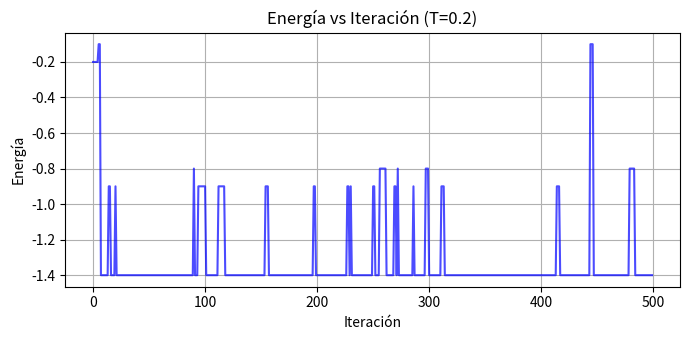
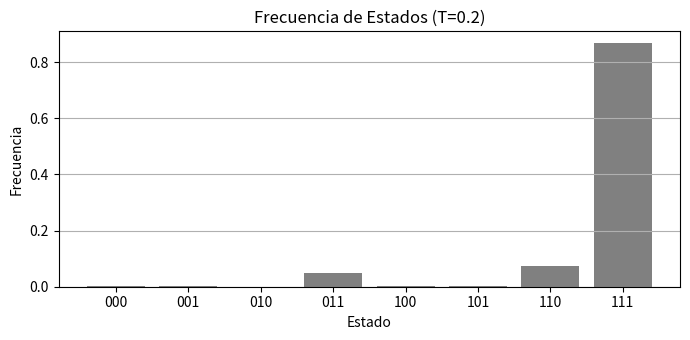
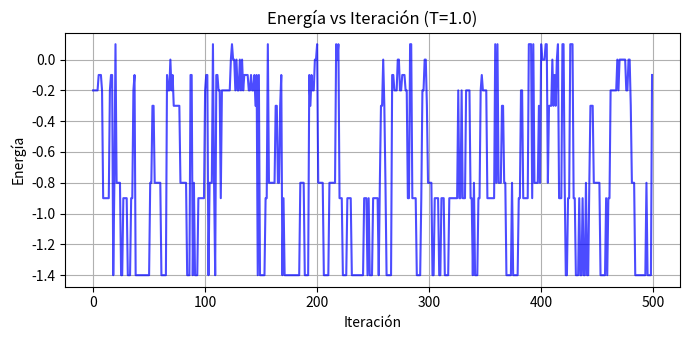
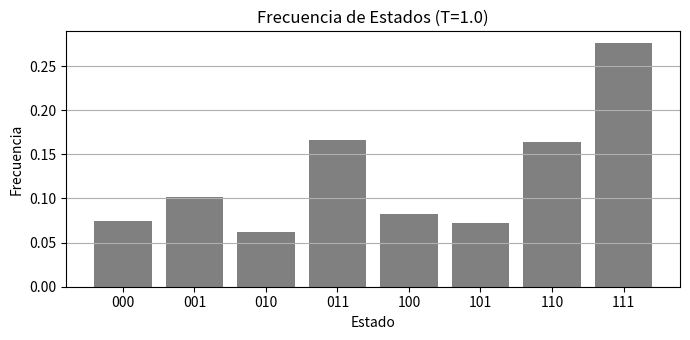
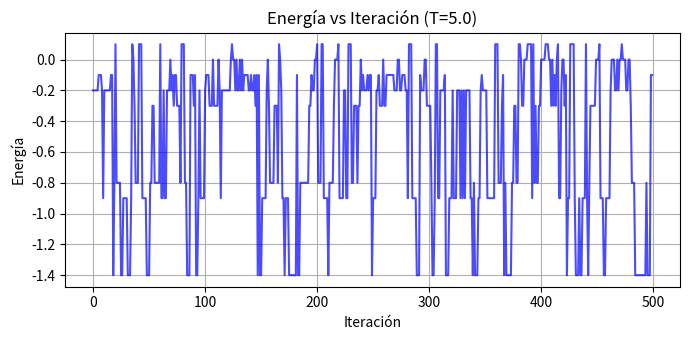
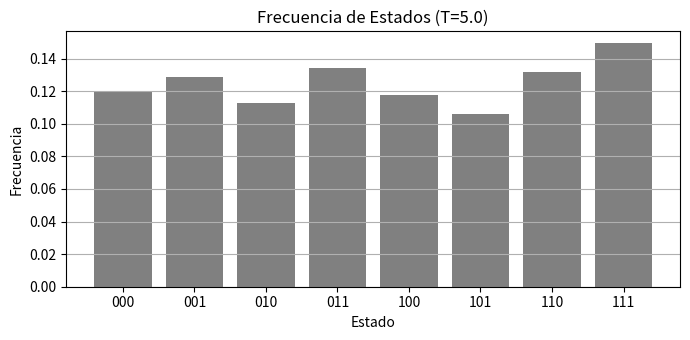

Recreate these plots in Python, in order.
import numpy as np
import matplotlib.pyplot as plt

# Pesos y sesgos que nos dieron en la sección 6
W = np.array([
    [0.0,  0.8, -0.4],
    [0.8,  0.0,  0.6],
    [-0.4, 0.6,  0.0]
])
b = np.array([0.2, -0.1, 0.3])

# Funciones de la sección 9.1
def energia(estado, pesos, sesgos):
    s = np.array(estado)
    e_interaccion = -0.5 * np.dot(s, np.dot(pesos, s))
    e_sesgos = -np.dot(sesgos, s)
    return e_interaccion + e_sesgos

def probabilidad_activacion(indice, estado, pesos, sesgos, temperatura):
    s = np.array(estado)
    delta_E = np.dot(pesos[indice], s) + sesgos[indice]
    if s[indice] == 1:
        delta_E -= pesos[indice, indice]
    
    return 1.0 / (1.0 + np.exp(-delta_E / temperatura))

def actualizar_unidad(indice, estado, pesos, sesgos, temperatura, rng):
    p1 = probabilidad_activacion(indice, estado, pesos, sesgos, temperatura)
    nuevo_estado = list(estado)
    nuevo_estado[indice] = 1 if rng.random() < p1 else 0
    return nuevo_estado

def simular(estado_inicial, pesos, sesgos, temperatura, iteraciones, semilla=42):
    rng = np.random.default_rng(semilla)
    n_unidades = len(estado_inicial)
    
    historial_estados = []
    historial_energias = []
    estado_actual = list(estado_inicial)
    
    for _ in range(iteraciones):
        i = rng.integers(0, n_unidades)
        estado_actual = actualizar_unidad(i, estado_actual, pesos, sesgos, temperatura, rng)
        historial_estados.append(tuple(estado_actual))
        historial_energias.append(energia(estado_actual, pesos, sesgos))
        
    return historial_estados, historial_energias

# Parte principal para sacar los datos de la sección 10
if __name__ == "__main__":
    iteraciones = 10000
    burn_in = 1000
    
    for T in [0.2, 1.0, 5.0]:
        estados, energias = simular([0, 0, 0], W, b, T, iteraciones, semilla=42)
        
        estados_estables = estados[burn_in:]
        energias_estables = energias[burn_in:]
        
        # Gráfica de energía
        plt.figure(figsize=(7, 3.5))
        plt.plot(energias[:500], color='blue', alpha=0.7)
        plt.title(f"Energía vs Iteración (T={T})")
        plt.xlabel("Iteración")
        plt.ylabel("Energía")
        plt.grid(True)
        plt.tight_layout()
        plt.savefig(f"grafica_energia_T_{T}.png")
        plt.close()
        
        # Histograma de estados
        etiquetas = [f"{s[0]}{s[1]}{s[2]}" for s in estados_estables]
        conteo = {f"{i:03b}": 0 for i in range(8)}
        for e in etiquetas:
            conteo[e] += 1
            
        plt.figure(figsize=(7, 3.5))
        plt.bar(conteo.keys(), [v / len(estados_estables) for v in conteo.values()], color='gray')
        plt.title(f"Frecuencia de Estados (T={T})")
        plt.xlabel("Estado")
        plt.ylabel("Frecuencia")
        plt.grid(axis='y')
        plt.tight_layout()
        plt.savefig(f"histograma_estados_T_{T}.png")
        plt.close()
        
        print(f"--- Temperatura {T} ---")
        print(f"Estado más frecuente: {max(conteo, key=conteo.get)}")
        print(f"Energía media: {np.mean(energias_estables):.4f}")
        print(f"Estados visitados: {sum(1 for v in conteo.values() if v > 0)}\n")
